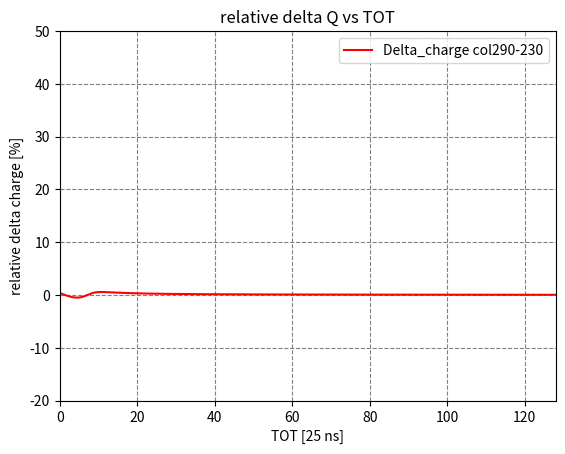
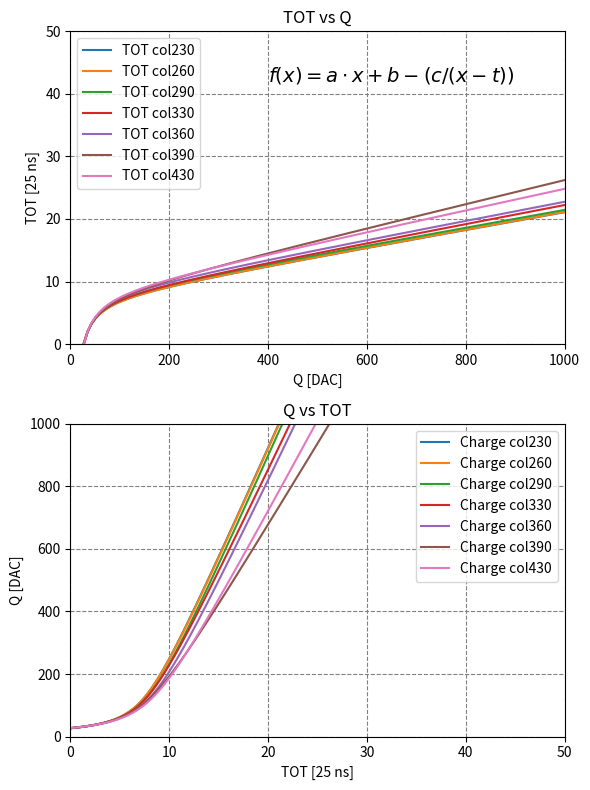

These charts were generated, in order, by the following Python code:
import numpy as np
from matplotlib import pyplot as plt
from scipy.optimize import curve_fit
from scipy.stats import chi2

def p_value(chisq, ndof):
    p = chi2.cdf(chisq, ndof)
    if p > 0.5:
       p = 1.0 - p
    return p

def tot_f(x, a, b, c, t):
    return a*x + b - (c/(x-t))

def charge_f(y, a, b, c, t):
    d = np.sqrt(b**2 + 4*a*c + 2*a*b*t + a**2*t**2 - 2*b*y -2*a*t*y +y**2)
    d1 = (-b + a*t+ y + d) / (2*a)
    return d1

# Fit the function to the data
# p0 = (0.019, 4.85, 142., 0.)
# p1 = (0.019, 4.69, 136., 0)
# p2 = (0.023, 5.03, 153., 0)
p0 = (0.014, 7.278, 190.148, 1.810)
p1 = (0.014, 7.326, 196.943, 0.973)
p2 = (0.014, 7.663, 213.906, 0.)
p3 = (0.015, 7.418, 191.782, 2.882)
p4 = (0.015, 7.972, 225.379, 0)
p5 = (0.019, 7.422, 209.951, 0.)
p6 = (0.017, 8.049, 230.311, 0)

thr0 = charge_f(0., *p0)
thr1 = charge_f(0., *p1)
thr2 = charge_f(0., *p2)
thr3 = charge_f(0., *p3)
thr4 = charge_f(0., *p4)
thr5 = charge_f(0., *p5)
thr6 = charge_f(0., *p6)


print('THR estimate i.e Qinj calculated with ToT = 0')
print('THR_0 = %.1f DAC'  %thr0)
print('THR_1 = %.1f DAC'  %thr1)
print('THR_2 = %.1f DAC'  %thr2)
print('THR_3 = %.1f DAC'  %thr3)
print('THR_4 = %.1f DAC'  %thr4)
print('THR_5 = %.1f DAC'  %thr5)
print('THR_6 = %.1f DAC'  %thr6)

delta_charge = []  # Lista vuota
delta_charge_rel = []  # Lista vuota

for i in range(1, 128):
    delta = charge_f(i, *p0)-charge_f(i, *p1)
    delta_rel = delta/charge_f(i, *p1)
    delta_charge.append(delta)
    delta_charge_rel.append(delta_rel)

#Plot delta charge vs TOT
fig = plt.figure('delta_charge')
tot = np.linspace(0, 128, 1000)
#plt.plot(tot, (charge_f(tot, *p0)-charge_f(tot, *p1))/charge_f(tot, *p1), color='red', label='Delta_charge col290-230')
plt.plot(tot, 100*(charge_f(tot, *p0)-charge_f(tot, *p1))/charge_f(tot, *p1), color='red', label='Delta_charge col290-230')

plt.xlim(0, 128)
plt.ylim(-20, 50)
plt.ylabel('relative delta charge [%]')
plt.xlabel('TOT [25 ns]')
plt.title("relative delta Q vs TOT")
plt.grid(which='both', ls='dashed', color='gray')
plt.legend()
plt.savefig('delta-charge.pdf')
#plt.show()


# Crea figura con 2 subplot verticali
fig, axs = plt.subplots(nrows=2, ncols=1, figsize=(6, 8), sharex=False)


#Plot TOT
#fig = plt.figure('TOT')
# dac = np.linspace(1,8000, 10000)


# --- TOT vs Q ---
dac = np.linspace(thr0, 8000, 1000)
axs[0].plot(dac, tot_f(dac, *p0),label='TOT col230')
axs[0].plot(dac, tot_f(dac, *p1),label='TOT col260')
axs[0].plot(dac, tot_f(dac, *p2),label='TOT col290')
axs[0].plot(dac, tot_f(dac, *p3),label='TOT col330')
axs[0].plot(dac, tot_f(dac, *p4),label='TOT col360')
axs[0].plot(dac, tot_f(dac, *p5),label='TOT col390')
axs[0].plot(dac, tot_f(dac, *p6),label='TOT col430')

axs[0].set_ylim(0, 50)
axs[0].set_xlim(0, 1000)

axs[0].set_xlabel('Q [DAC]')
axs[0].set_ylabel('TOT [25 ns]')
axs[0].set_title("TOT vs Q")
axs[0].grid(which='both', ls='dashed', color='gray')
axs[0].legend()
axs[0].text(400, 42, '$f(x)=a\cdot x + b - (c/(x-t))$',color='k', fontsize=14)
func_params = ['a', 'b', 'c', 't']
#for j, param in enumerate(p0):
#    plt.text(10, 35 - j * 5, f'{func_params[j]}={param:.3f} ± {np.sqrt(pcov_cal[j, j]):.3f}',color='k', fontsize=14)
 #  axs[0].text(10, 35 - j * 5, f'{func_params[j]}={param:.3f}',color='blue', fontsize=12)
#for j, param in enumerate(p1):
#    plt.text(10, 35 - j * 5, f'{func_params[j]}={param:.3f} ± {np.sqrt(pcov_cal[j, j]):.3f}',color='k', fontsize=14)
 #  axs[0].text(200, 35 - j * 5, f'{func_params[j]}={param:.3f}',color='red', fontsize=12)
#for j, param in enumerate(p2):
#    plt.text(10, 35 - j * 5, f'{func_params[j]}={param:.3f} ± {np.sqrt(pcov_cal[j, j]):.3f}',color='k', fontsize=14)
   #axs[0].text(400, 35 - j * 5, f'{func_params[j]}={param:.3f}',color='black', fontsize=12)




# --- Secondo subplot: Q vs TOT ---
tot = np.linspace(0, 128, 1000)
axs[1].plot(tot, charge_f(tot, *p0), label='Charge col230')
axs[1].plot(tot, charge_f(tot, *p1), label='Charge col260')
axs[1].plot(tot, charge_f(tot, *p2), label='Charge col290')
axs[1].plot(tot, charge_f(tot, *p3), label='Charge col330')
axs[1].plot(tot, charge_f(tot, *p4), label='Charge col360')
axs[1].plot(tot, charge_f(tot, *p5), label='Charge col390')
axs[1].plot(tot, charge_f(tot, *p6), label='Charge col430')
axs[1].set_xlim(0, 50)
axs[1].set_ylim(0, 1000)
axs[1].set_ylabel('Q [DAC]')
axs[1].set_xlabel('TOT [25 ns]')
axs[1].set_title("Q vs TOT")
axs[1].grid(which='both', ls='dashed', color='gray')
axs[1].legend()

# Save
plt.tight_layout()
plt.savefig('tot_charge_vertical.pdf')
#plt.show()
